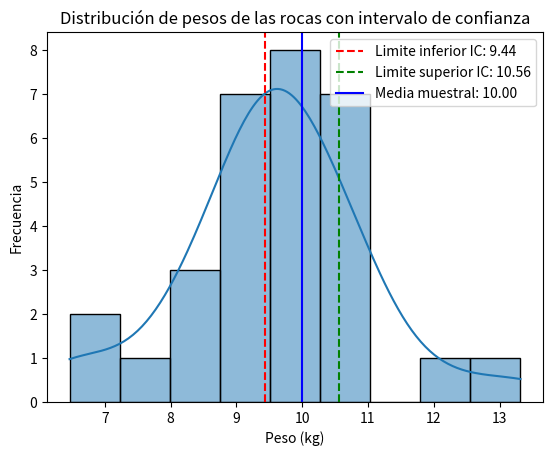

This chart was generated by the following Python code: (Note: this script raises an exception after producing the figure.)
# Calcular el intervalo de confianza del 95% para 30 rocas
# con media 10 Kg. y σ = 1.5 Kg.
import numpy as np
import pandas as pd
import seaborn as sns
import matplotlib.pyplot as plt
import scipy.stats as stats

# Datos
n = 30 # Tamaño de la muestra
mean_sample = 10 # Media de la muestra
std_pop = 1.5 # Desviación estándar poblacional
#z_critical = stats.norm.ppf(0.975) # Valor crítico para un IC del 95%
gl = n - 1 # Grados de libertad
confianza = 0.95 # Nivel de confianza
z_critical = stats.t.ppf((1 + confianza) / 2, gl)  # Valor crítico para un IC del 95% usando la distribución t
# stats.t.ppf es usado para muestras pequeñas o cuando la desviación estándar poblacional es desconocida
# Cálculo del margen de error
margin_error = z_critical * (std_pop / np.sqrt(n))
# Cálculo del intervalo de confianza
ci = (mean_sample - margin_error, mean_sample + margin_error)
print(f"Intervalo de confianza del 95%: {ci}")

#visualización
data = pd.DataFrame({'peso': np.random.normal(mean_sample, std_pop, n)})  # peso de las rocas
sns.histplot(data['peso'], kde=True) # sns.histplot(data=data, x='peso', kde=True para mostrar la densidad)
plt.axvline(ci[0], color='red', linestyle='--', label=f'Limite inferior IC: {ci[0]:.2f}') # Línea del límite inferior del IC
plt.axvline(ci[1], color='green', linestyle='--', label=f'Limite superior IC: {ci[1]:.2f}') # Línea del límite superior del IC
plt.axvline(mean_sample, color='blue', linestyle='-', label=f'Media muestral: {mean_sample:.2f}') # Línea de la media muestral
# Añadir etiquetas y título
plt.legend()
plt.title('Distribución de pesos de las rocas con intervalo de confianza')
plt.xlabel('Peso (kg)')
plt.ylabel('Frecuencia')
plt.savefig('graficas/desconocido.png')
plt.show()